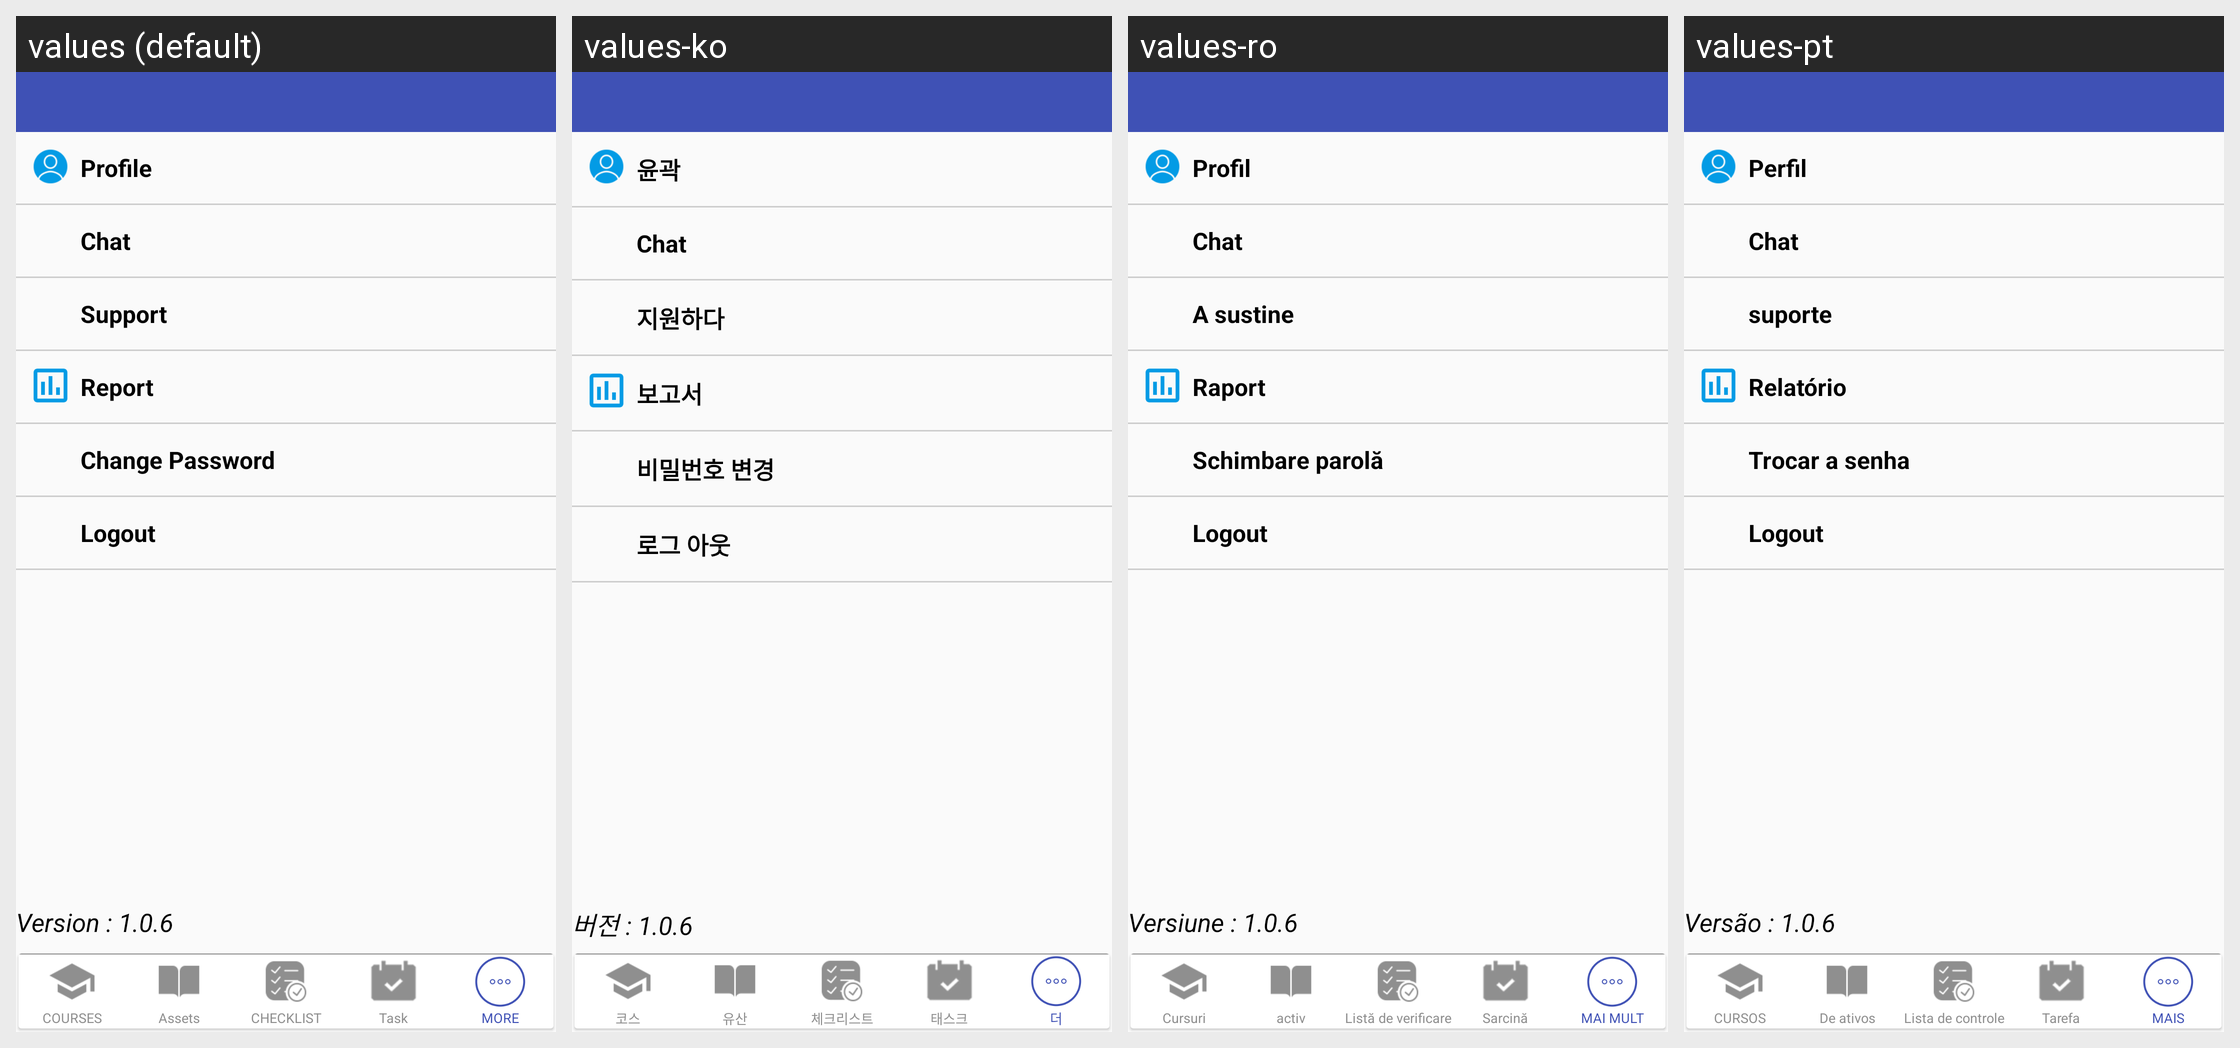

This grid shows one Android layout under several languages. Give, for every string resource on the screen, its name, the default text and each shown locale's text.
Android screen res/layout/activity_more_menu.xml rendered under 4 locales, left to right: values (default), values-ko, values-ro, values-pt. Device: Nexus 5 (rendered at 1080×1920; each locale shown at half size, 540×960, under a caption strip naming it); theme AppTheme.
Other locales in the repository, not shown: values-es, values-fi, values-in, values-ja, values-nl, values-th, values-zh.
Strings drawn on this screen, with the default value and each locale's value (text and hints the layout hard-codes, and strings that could not be matched under every locale, appear in the picture but are not listed):

profile
  values: Profile
  values-ko: 윤곽
  values-ro: Profil
  values-pt: Perfil

chat
  values: Chat
  values-ko: Chat
  values-ro: Chat
  values-pt: Chat

support
  values: Support
  values-ko: 지원하다
  values-ro: A sustine
  values-pt: suporte

Report
  values: Report
  values-ko: 보고서
  values-ro: Raport
  values-pt: Relatório

changepassword
  values: Change Password
  values-ko: 비밀번호 변경
  values-ro: Schimbare parolă
  values-pt: Trocar a senha

logout
  values: Logout
  values-ko: 로그 아웃
  values-ro: Logout
  values-pt: Logout

versionname
  values: Version : 1.0.6
  values-ko: 버전 : 1.0.6
  values-ro: Versiune : 1.0.6
  values-pt: Versão : 1.0.6

coursetitle
  values: COURSES
  values-ko: 코스
  values-ro: Cursuri
  values-pt: CURSOS

assets
  values: Assets
  values-ko: 유산
  values-ro: activ
  values-pt: De ativos

checklisttitle
  values: CHECKLIST
  values-ko: 체크리스트
  values-ro: Listă de verificare
  values-pt: Lista de controle

Task
  values: Task
  values-ko: 태스크
  values-ro: Sarcină
  values-pt: Tarefa

moremenulabel
  values: More
  values-ko: 더
  values-ro: Mai Mult
  values-pt: Mais
